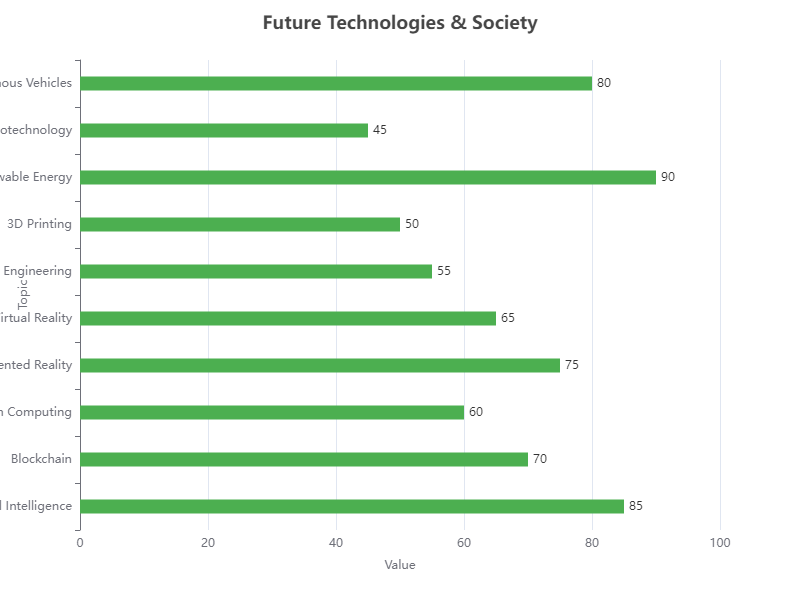

The table this chart was drawn from, first rows:
Topic, Value
Artificial Intelligence, 85
Blockchain, 70
Quantum Computing, 60
Augmented Reality, 75
Virtual Reality, 65
Genetic Engineering, 55
3D Printing, 50
Renewable Energy, 90
Nanotechnology, 45
Autonomous Vehicles, 80
